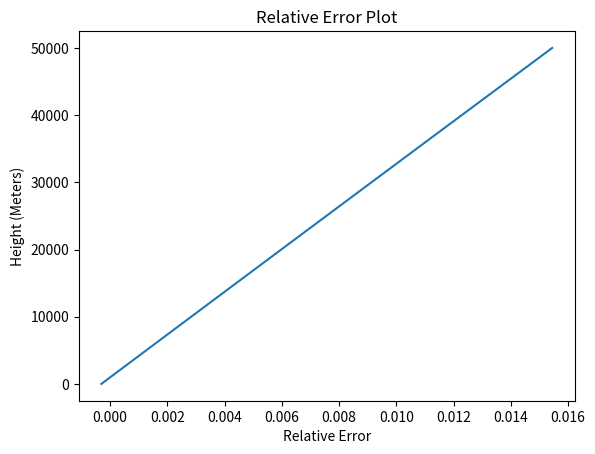

Here is the Python script that generated this plot:
import numpy as np
import matplotlib.pyplot as plt

G = 6.67 * (10**-11)

M = 5.988 * (10**24)

a = (6370 * 1000)

g0 = (G*M)/(a**2)

z = np.arange(0,52000,2000)

g = g0 * 1/(1 + (z/a))**2

relative_error = (9.84 - g)/g

above_error = np.where(relative_error > 0.01)

bad_height = z[16]

print(bad_height)

plt.plot(relative_error, z)

plt.title('Relative Error Plot')

plt.xlabel('Relative Error')

plt.ylabel('Height (Meters)')

plt.savefig('Relative_Error')

# It is an over estimate because we have 9.84 instead of 9.81.